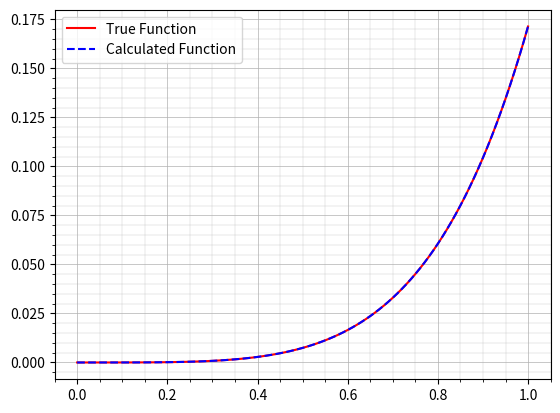

The matplotlib source for this figure:
import numpy as np
import matplotlib.pyplot as plt

a=0
b=1
h=0.01
n=int(1+(b-a)/h)

def f2(f,f1,t):     #second derivative function
    return np.array([f1,2*f1-f+t*np.exp(t)-t])

def f_true(t):           #true function
    return (2-t)*(np.exp(t))+((np.exp(t))*t**3/6)-t-2

t=np.linspace(a,b,n)
ytr=np.zeros(n) #array of true function
f1=np.zeros(n)  #array of first derivative
y=np.zeros(n)   #array of calculated function

for i in range(np.size(t)):
    ytr[i]=f_true(t[i])

f1[0]=0
y[0]=0
for i in range(np.size(t)-1):
    k1=h*f2(y[i],f1[i],t[i])
    k2=h*f2(y[i]+k1[0]/2,f1[i]+k1[1]/2,t[i]+h/2)
    k3=h*f2(y[i]+k2[0]/2,f1[i]+k2[1]/2,t[i]+h/2)
    k4=h*f2(y[i]+k3[0],f1[i]+k3[1],t[i]+h)
    y[i+1]=y[i]+(k1[0]+2*k2[0]+2*k3[0]+k4[0])/6
    f1[i+1]=f1[i]+(k1[1]+2*k2[1]+2*k3[1]+k4[1])/6
    
print(ytr)

plt.plot(t,ytr,'r',label='True Function')
plt.plot(t,y,'--b',label='Calculated Function')
plt.legend()
plt.grid(True,)
plt.minorticks_on()
plt.grid(which='major',linewidth='0.5')
plt.grid(which='minor',linewidth='0.2')
plt.show()

